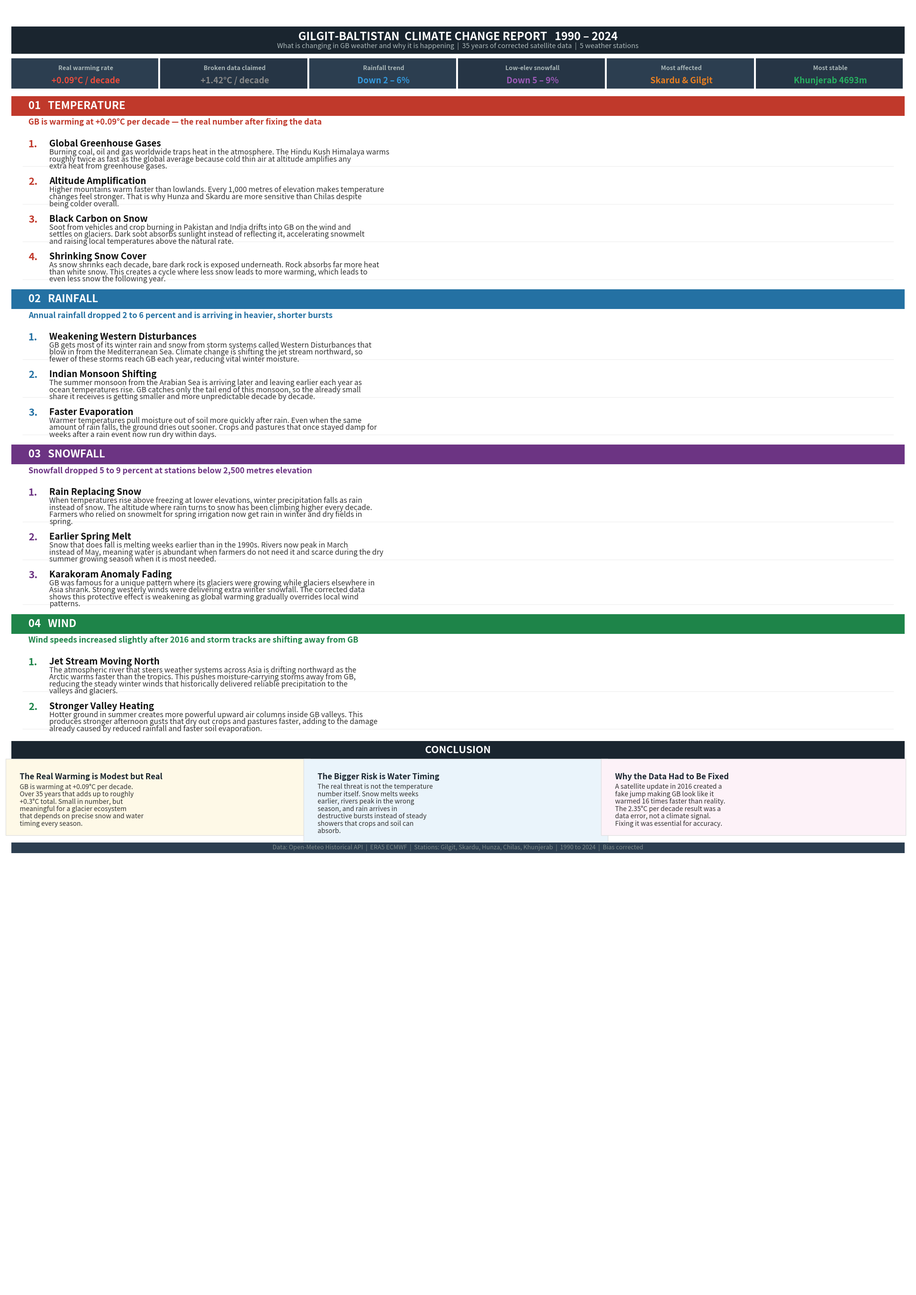

Source code (Python): (Note: this script raises an exception after producing the figure.)
#!/usr/bin/env python3
"""
GB Climate Report — large poster format, single column, easy to read.
"""

import matplotlib
matplotlib.use("Agg")
import matplotlib.pyplot as plt
import matplotlib.patches as mpatches
import textwrap

OUT = "/Users/mac/Desktop/gb_weather_dataset/GB_Climate_Report.png"

def draw_report():
    # Wide, moderately tall — 2400 x 3400 px at 100 dpi
    fig, ax = plt.subplots(figsize=(24, 34), facecolor="white")
    ax.set_xlim(0, 24)
    ax.set_ylim(0, 34)
    ax.axis("off")
    fig.subplots_adjust(0, 0, 1, 1)

    Y = [33.4]  # mutable cursor, top-down

    def gap(g=0.18):
        Y[0] -= g

    def hline(color="#dddddd", lw=1):
        ax.plot([0.5, 23.5], [Y[0], Y[0]], color=color, lw=lw, zorder=2)

    def banner(text, sub=None, bg="#1a252f", fg="white", subfg="#aab7b8",
               height=0.65, fontsize=22):
        rect = mpatches.FancyBboxPatch(
            (0.2, Y[0] - height), 23.6, height,
            boxstyle="square,pad=0", fc=bg, ec="none", zorder=1
        )
        ax.add_patch(rect)
        ty = Y[0] - height * (0.38 if sub else 0.50)
        ax.text(12, ty, text, ha="center", va="center",
                fontsize=fontsize, fontweight="bold", color=fg, zorder=2)
        if sub:
            ax.text(12, Y[0] - height * 0.72, sub,
                    ha="center", va="center",
                    fontsize=13, color=subfg, zorder=2)
        Y[0] -= height

    def section_header(num, topic, color, height=0.52):
        rect = mpatches.FancyBboxPatch(
            (0.2, Y[0] - height), 23.6, height,
            boxstyle="square,pad=0", fc=color, ec="none", zorder=1
        )
        ax.add_patch(rect)
        ax.text(0.65, Y[0] - height * 0.50,
                f"{num}   {topic}",
                ha="left", va="center",
                fontsize=20, fontweight="bold", color="white", zorder=2)
        Y[0] -= height

    def headline(text, color, height=0.40):
        rect = mpatches.FancyBboxPatch(
            (0.2, Y[0] - height), 23.6, height,
            boxstyle="square,pad=0", fc=color, ec="none", zorder=1
        )
        ax.add_patch(rect)
        ax.text(0.65, Y[0] - height * 0.52, text,
                ha="left", va="center",
                fontsize=14, fontweight="bold",
                color=darken(color), style="italic", zorder=2,
                wrap=True)
        Y[0] -= height

    def reason(num, title, body, num_color, indent=0.65):
        # Calculate lines needed
        lines = textwrap.wrap(body, 95)
        height = 0.38 + len(lines) * 0.185

        # Number
        ax.text(indent, Y[0] - 0.18,
                f"{num}.", ha="left", va="top",
                fontsize=19, fontweight="bold", color=num_color)
        # Title
        ax.text(indent + 0.55, Y[0] - 0.18,
                title, ha="left", va="top",
                fontsize=17, fontweight="bold", color="#111111")
        # Body — each line manually
        for li, line in enumerate(lines):
            ax.text(indent + 0.55, Y[0] - 0.42 - li * 0.185,
                    line, ha="left", va="top",
                    fontsize=14, color="#333333")

        Y[0] -= height
        # Light divider
        ax.plot([0.5, 23.5], [Y[0] + 0.04, Y[0] + 0.04],
                color="#eeeeee", lw=1)

    def stat_row(stats):
        height = 0.80
        n = len(stats)
        cw = 23.6 / n
        for i, (label, value, color) in enumerate(stats):
            x0 = 0.2 + i * cw
            rect = mpatches.FancyBboxPatch(
                (x0, Y[0] - height), cw - 0.05, height,
                boxstyle="square,pad=0",
                fc="#2c3e50" if i % 2 == 0 else "#263545",
                ec="none", zorder=1
            )
            ax.add_patch(rect)
            cx = x0 + cw * 0.5
            ax.text(cx, Y[0] - 0.18, label,
                    ha="center", va="top", fontsize=11.5,
                    color="#aab7b8", fontweight="bold", zorder=2)
            ax.text(cx, Y[0] - 0.48, value,
                    ha="center", va="top", fontsize=16,
                    color=color, fontweight="bold", zorder=2)
        Y[0] -= height

    def conclusion_box(title, body, bg, left, width):
        lines = textwrap.wrap(body, 38)
        height = 0.55 + len(lines) * 0.195
        rect = mpatches.FancyBboxPatch(
            (left, Y[0] - height), width - 0.12, height,
            boxstyle="square,pad=0.15", fc=bg, ec="#dddddd", lw=1, zorder=1
        )
        ax.add_patch(rect)
        ax.text(left + 0.22, Y[0] - 0.22, title,
                ha="left", va="top", fontsize=15,
                color="#1a252f", fontweight="bold", zorder=2)
        for li, line in enumerate(lines):
            ax.text(left + 0.22, Y[0] - 0.50 - li * 0.195,
                    line, ha="left", va="top",
                    fontsize=12.5, color="#333333", zorder=2)
        return height

    def darken(hex_color, factor=0.5):
        hex_color = hex_color.lstrip("#")
        r, g, b = int(hex_color[0:2], 16), int(hex_color[2:4], 16), int(hex_color[4:6], 16)
        return f"#{int(r*factor):02x}{int(g*factor):02x}{int(b*factor):02x}"

    # ── TITLE ─────────────────────────────────────────────────────────────────
    banner(
        "GILGIT-BALTISTAN  CLIMATE CHANGE REPORT   1990 – 2024",
        sub="What is changing in GB weather and why it is happening  |  "
            "35 years of corrected satellite data  |  5 weather stations",
        height=0.72, fontsize=21
    )
    gap(0.12)

    # ── STATS ─────────────────────────────────────────────────────────────────
    stat_row([
        ("Real warming rate",   "+0.09°C / decade",  "#e74c3c"),
        ("Broken data claimed", "+1.42°C / decade",  "#888888"),
        ("Rainfall trend",      "Down 2 – 6%",       "#3498db"),
        ("Low-elev snowfall",   "Down 5 – 9%",       "#9b59b6"),
        ("Most affected",       "Skardu & Gilgit",   "#e67e22"),
        ("Most stable",         "Khunjerab 4693m",   "#27ae60"),
    ])
    gap(0.20)

    # ═══════════════════════════════════════════════════════════════════════════
    #  01  TEMPERATURE
    # ═══════════════════════════════════════════════════════════════════════════
    section_header("01", "TEMPERATURE", "#c0392b")
    gap(0.06)
    ax.text(0.65, Y[0],
            "GB is warming at +0.09°C per decade — the real number after fixing the data",
            ha="left", va="top", fontsize=15, fontweight="bold",
            color="#c0392b", style="italic")
    Y[0] -= 0.32
    gap(0.06)

    reason(1, "Global Greenhouse Gases",
           "Burning coal, oil and gas worldwide traps heat in the atmosphere. The Hindu Kush Himalaya "
           "warms roughly twice as fast as the global average because cold thin air at altitude "
           "amplifies any extra heat from greenhouse gases.",
           "#c0392b")
    gap(0.06)
    reason(2, "Altitude Amplification",
           "Higher mountains warm faster than lowlands. Every 1,000 metres of elevation makes "
           "temperature changes feel stronger. That is why Hunza and Skardu are more sensitive "
           "than Chilas despite being colder overall.",
           "#c0392b")
    gap(0.06)
    reason(3, "Black Carbon on Snow",
           "Soot from vehicles and crop burning in Pakistan and India drifts into GB on the wind "
           "and settles on glaciers. Dark soot absorbs sunlight instead of reflecting it, "
           "accelerating snowmelt and raising local temperatures above the natural rate.",
           "#c0392b")
    gap(0.06)
    reason(4, "Shrinking Snow Cover",
           "As snow shrinks each decade, bare dark rock is exposed underneath. Rock absorbs far "
           "more heat than white snow. This creates a cycle where less snow leads to more warming, "
           "which leads to even less snow the following year.",
           "#c0392b")
    gap(0.22)

    # ═══════════════════════════════════════════════════════════════════════════
    #  02  RAINFALL
    # ═══════════════════════════════════════════════════════════════════════════
    section_header("02", "RAINFALL", "#2471a3")
    gap(0.06)
    ax.text(0.65, Y[0],
            "Annual rainfall dropped 2 to 6 percent and is arriving in heavier, shorter bursts",
            ha="left", va="top", fontsize=15, fontweight="bold",
            color="#2471a3", style="italic")
    Y[0] -= 0.32
    gap(0.06)

    reason(1, "Weakening Western Disturbances",
           "GB gets most of its winter rain and snow from storm systems called Western Disturbances "
           "that blow in from the Mediterranean Sea. Climate change is shifting the jet stream "
           "northward, so fewer of these storms reach GB each year, reducing vital winter moisture.",
           "#2471a3")
    gap(0.06)
    reason(2, "Indian Monsoon Shifting",
           "The summer monsoon from the Arabian Sea is arriving later and leaving earlier each year "
           "as ocean temperatures rise. GB catches only the tail end of this monsoon, so the already "
           "small share it receives is getting smaller and more unpredictable decade by decade.",
           "#2471a3")
    gap(0.06)
    reason(3, "Faster Evaporation",
           "Warmer temperatures pull moisture out of soil more quickly after rain. Even when the same "
           "amount of rain falls, the ground dries out sooner. Crops and pastures that once stayed "
           "damp for weeks after a rain event now run dry within days.",
           "#2471a3")
    gap(0.22)

    # ═══════════════════════════════════════════════════════════════════════════
    #  03  SNOWFALL
    # ═══════════════════════════════════════════════════════════════════════════
    section_header("03", "SNOWFALL", "#6c3483")
    gap(0.06)
    ax.text(0.65, Y[0],
            "Snowfall dropped 5 to 9 percent at stations below 2,500 metres elevation",
            ha="left", va="top", fontsize=15, fontweight="bold",
            color="#6c3483", style="italic")
    Y[0] -= 0.32
    gap(0.06)

    reason(1, "Rain Replacing Snow",
           "When temperatures rise above freezing at lower elevations, winter precipitation falls "
           "as rain instead of snow. The altitude where rain turns to snow has been climbing higher "
           "every decade. Farmers who relied on snowmelt for spring irrigation now get rain in "
           "winter and dry fields in spring.",
           "#6c3483")
    gap(0.06)
    reason(2, "Earlier Spring Melt",
           "Snow that does fall is melting weeks earlier than in the 1990s. Rivers now peak in "
           "March instead of May, meaning water is abundant when farmers do not need it and "
           "scarce during the dry summer growing season when it is most needed.",
           "#6c3483")
    gap(0.06)
    reason(3, "Karakoram Anomaly Fading",
           "GB was famous for a unique pattern where its glaciers were growing while glaciers "
           "elsewhere in Asia shrank. Strong westerly winds were delivering extra winter snowfall. "
           "The corrected data shows this protective effect is weakening as global warming "
           "gradually overrides local wind patterns.",
           "#6c3483")
    gap(0.22)

    # ═══════════════════════════════════════════════════════════════════════════
    #  04  WIND
    # ═══════════════════════════════════════════════════════════════════════════
    section_header("04", "WIND", "#1e8449")
    gap(0.06)
    ax.text(0.65, Y[0],
            "Wind speeds increased slightly after 2016 and storm tracks are shifting away from GB",
            ha="left", va="top", fontsize=15, fontweight="bold",
            color="#1e8449", style="italic")
    Y[0] -= 0.32
    gap(0.06)

    reason(1, "Jet Stream Moving North",
           "The atmospheric river that steers weather systems across Asia is drifting northward "
           "as the Arctic warms faster than the tropics. This pushes moisture-carrying storms "
           "away from GB, reducing the steady winter winds that historically delivered reliable "
           "precipitation to the valleys and glaciers.",
           "#1e8449")
    gap(0.06)
    reason(2, "Stronger Valley Heating",
           "Hotter ground in summer creates more powerful upward air columns inside GB valleys. "
           "This produces stronger afternoon gusts that dry out crops and pastures faster, adding "
           "to the damage already caused by reduced rainfall and faster soil evaporation.",
           "#1e8449")
    gap(0.28)

    # ═══════════════════════════════════════════════════════════════════════════
    #  CONCLUSION
    # ═══════════════════════════════════════════════════════════════════════════
    banner("CONCLUSION", height=0.48, fontsize=19, bg="#1a252f")
    gap(0.14)

    CONC = [
        ("#fef9e7", "The Real Warming is Modest but Real",
         "GB is warming at +0.09°C per decade. Over 35 years "
         "that adds up to roughly +0.3°C total. Small in number, "
         "but meaningful for a glacier ecosystem that depends "
         "on precise snow and water timing every season."),
        ("#eaf4fb", "The Bigger Risk is Water Timing",
         "The real threat is not the temperature number itself. "
         "Snow melts weeks earlier, rivers peak in the wrong "
         "season, and rain arrives in destructive bursts instead "
         "of steady showers that crops and soil can absorb."),
        ("#fdf2f8", "Why the Data Had to Be Fixed",
         "A satellite update in 2016 created a fake jump making "
         "GB look like it warmed 16 times faster than reality. "
         "The 2.35°C per decade result was a data error, not a "
         "climate signal. Fixing it was essential for accuracy."),
    ]

    conc_w = 23.6 / 3
    max_h  = 0
    for i, (bg, ctitle, cbody) in enumerate(CONC):
        left = 0.2 + i * conc_w
        h    = conclusion_box(ctitle, cbody, bg, left, conc_w)
        max_h = max(max_h, h)
    Y[0] -= max_h + 0.14

    # ── FOOTER ────────────────────────────────────────────────────────────────
    rect = mpatches.FancyBboxPatch(
        (0.2, Y[0] - 0.28), 23.6, 0.28,
        boxstyle="square,pad=0", fc="#2c3e50", ec="none", zorder=1
    )
    ax.add_patch(rect)
    ax.text(12, Y[0] - 0.14,
            "Data: Open-Meteo Historical API  |  ERA5 ECMWF  |  "
            "Stations: Gilgit, Skardu, Hunza, Chilas, Khunjerab  |  1990 to 2024  |  Bias corrected",
            ha="center", va="center", fontsize=11.5,
            color="#7f8c8d", zorder=2)

    # Final save
    print(f"Saving → {OUT}")
    fig.savefig(OUT, dpi=130, bbox_inches="tight", facecolor="white")
    print("Done.")
    plt.close()

draw_report()
